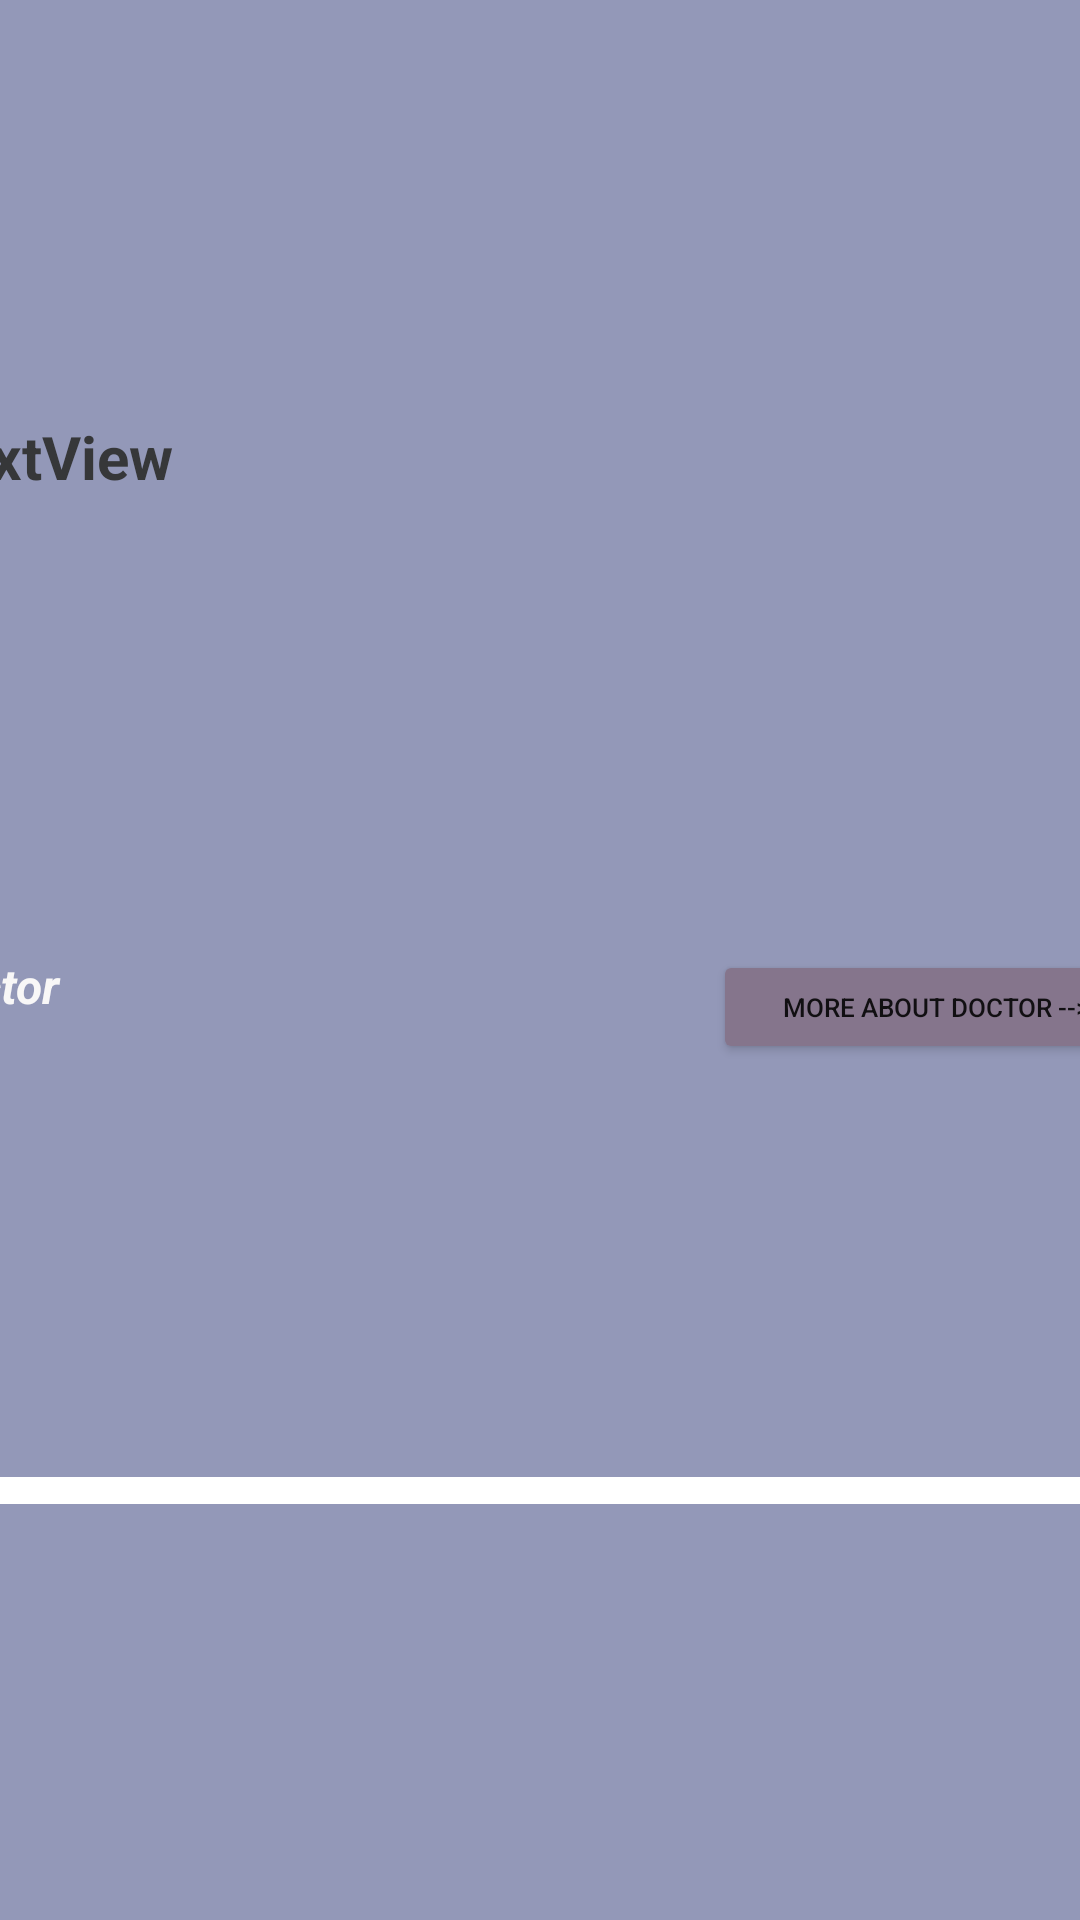

Produce the Android XML layout that renders to this screen, including the resource entries it uses.
<!-- AndroidManifest.xml: application theme Theme.BookMyDoctorMeet -->
<!-- res/layout/adapter_for_user.xml -->
<?xml version="1.0" encoding="utf-8"?>
<androidx.constraintlayout.widget.ConstraintLayout xmlns:android="http://schemas.android.com/apk/res/android"
    xmlns:app="http://schemas.android.com/apk/res-auto"
    xmlns:tools="http://schemas.android.com/tools"
    android:layout_width="match_parent"
    android:layout_height="wrap_content"
    android:background="#9398B8">

    <TextView
        android:id="@+id/name_of_cliniHosp"
        android:layout_width="411dp"
        android:layout_height="40dp"
        android:background="#9398B8"
        android:text="TextView"
        android:textColor="#363739"
        android:textSize="20sp"
        android:textStyle="bold"
        app:layout_constraintBottom_toTopOf="@+id/name_doc_desig"
        app:layout_constraintEnd_toEndOf="parent"
        app:layout_constraintHorizontal_bias="0.5"
        app:layout_constraintStart_toStartOf="parent"
        app:layout_constraintTop_toTopOf="parent"
        tools:ignore="TextContrastCheck" />

    <TextView
        android:id="@+id/name_doc_desig"
        android:layout_width="264dp"
        android:layout_height="36dp"
        android:background="#9398B8"
        android:text="Doctor"
        android:textColor="#F8F7F7"
        android:textSize="16sp"
        android:textStyle="bold|italic"
        app:layout_constraintBottom_toTopOf="@+id/divider"
        app:layout_constraintEnd_toStartOf="@+id/more"
        app:layout_constraintHorizontal_bias="0.5"
        app:layout_constraintStart_toStartOf="parent"
        app:layout_constraintTop_toBottomOf="@+id/name_of_cliniHosp"
        tools:ignore="TextContrastCheck" />

    <Button
        android:id="@+id/more"
        android:layout_width="149dp"
        android:layout_height="38dp"
        android:text="more about doctor -->"
        android:textSize="8.5sp"
        app:backgroundTint="#85758C"
        app:layout_constraintBottom_toTopOf="@+id/divider"
        app:layout_constraintEnd_toEndOf="parent"
        app:layout_constraintHorizontal_bias="0.5"
        app:layout_constraintStart_toEndOf="@+id/name_doc_desig"
        app:layout_constraintTop_toBottomOf="@+id/name_of_cliniHosp"
        tools:ignore="TouchTargetSizeCheck" />

    <View
        android:id="@+id/divider"
        android:layout_width="412dp"
        android:layout_height="9dp"
        android:background="@color/white"
        app:layout_constraintBottom_toBottomOf="parent"
        app:layout_constraintEnd_toEndOf="parent"
        app:layout_constraintHorizontal_bias="0.5"
        app:layout_constraintStart_toStartOf="parent"
        app:layout_constraintTop_toBottomOf="@+id/name_doc_desig" />

</androidx.constraintlayout.widget.ConstraintLayout>
<!-- resources referenced by this layout -->
<resources>
  <style name="Theme.BookMyDoctorMeet" parent="Theme.MaterialComponents.DayNight.DarkActionBar">
          
          <item name="colorPrimary">@color/purple_500</item>
          <item name="colorPrimaryVariant">@color/purple_700</item>
          <item name="colorOnPrimary">@color/white</item>
          
          <item name="colorSecondary">@color/teal_200</item>
          <item name="colorSecondaryVariant">@color/teal_700</item>
          <item name="colorOnSecondary">@color/black</item>
          
          <item name="android:statusBarColor" tools:targetApi="l">?attr/colorPrimaryVariant</item>
          
      </style>
  <!-- not gathered from this repository: default colours our renderer supplied (Android Studio template values) -->
  <color name="purple_500">#FF6200EE</color>
  <color name="purple_700">#FF3700B3</color>
  <color name="teal_200">#FF03DAC5</color>
  <color name="teal_700">#FF018786</color>
  <color name="black">#FF000000</color>
  <color name="white">#FFFFFFFF</color>
</resources>
